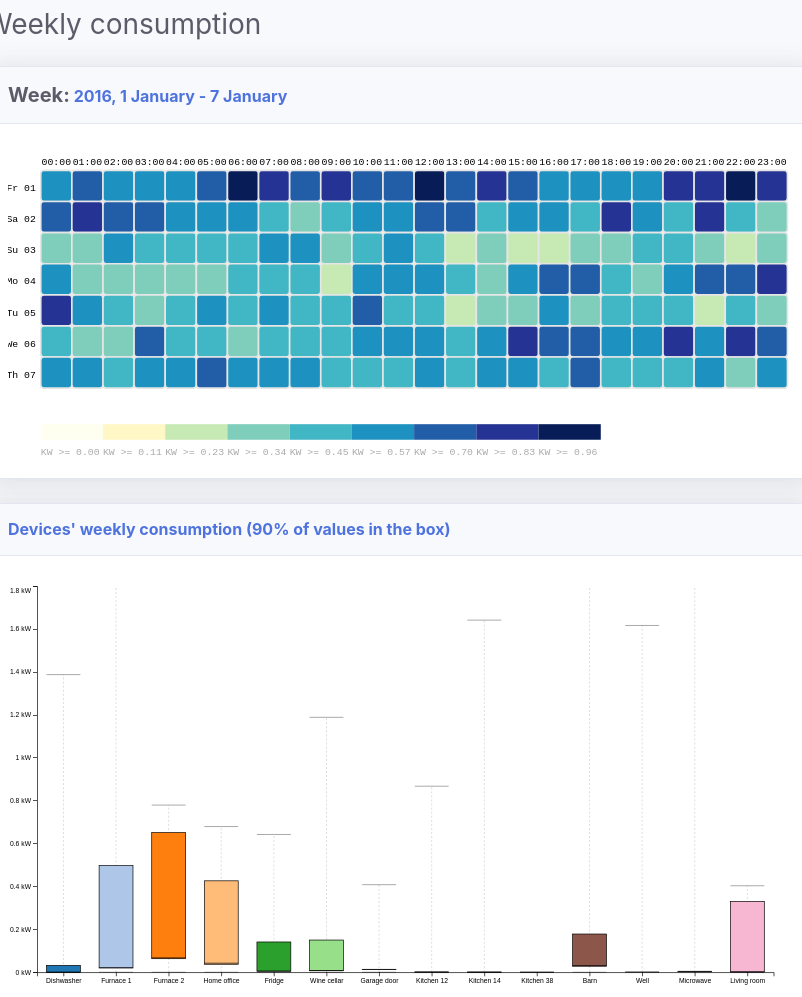
D3 v3 page, settled after 480 driven frames (8 s of simulated time); the page loaded 1 data file(s).


// ── js/va-lib/barplot.js

function chart2(dd, hh){

    localStorage.setItem('state', 2);
    localStorage.setItem('day', dd);
    localStorage.setItem('hour', hh);
    document.getElementById("g1").innerHTML="<b class='h5 mb-0 font-weight-bold text-gray-800'>Day:</b> "+dd+" January<b class='h5 mb-0 font-weight-bold text-gray-800'>, Hour:</b> "+hh+":00";
    document.getElementById("bac").style.display="block";
    document.getElementById("rad").style.display="block";
    document.getElementById("chart").innerHTML = "";
    var margin = {top: 10, right: 10, bottom: 30, left: 100},
    width = 1160 - margin.left - margin.right,
    height = 500 - margin.top - margin.bottom;

    var y = d3.scaleBand()
          .range([height, 0])
          .padding(0.1);

    var x = d3.scaleLinear()
          .range([0, width]);
          
    var svg = d3.select("#chart")
        .append("div")
              .classed("svg-container", true) 
              .attr('style','padding-bottom: 45%')
              .append("svg")
              .attr("preserveAspectRatio", "xMinYMin meet")
              .attr("viewBox", "0 0 "+(width+margin.left+margin.right)+" "+height+"")
              .classed("svg-content-responsive", true)
              .append("g")
              .attr("transform", "translate(" + margin.left + "," + margin.top + ")");


d3.csv("data/clean_dataset.csv", function(error, datas) {

  var i;
  var len=datas.length;
  var di=[];var f1=[];var f2=[];var ho=[];var fr=[];var wc=[];var gd=[];var k1=[];var k2=[];var k3=[];
  var ba=[];var we=[];var mi=[];var li=[];
  for (i=0; i<datas.length; i++) {
    var date = new Date(datas[i]['time_europe']);

    if((parseInt(date.getDate())==parseInt(dd)) && (parseInt(date.getHours())==parseInt(hh))){

      di.push(Number(parseFloat(datas[i]['Dishwasher [kW]']).toFixed(3)));
      f1.push(Number(parseFloat(datas[i]['Furnace 1 [kW]']).toFixed(3)));
      f2.push(Number(parseFloat(datas[i]['Furnace 2 [kW]']).toFixed(3)));
      ho.push(Number(parseFloat(datas[i]['Home office [kW]']).toFixed(3)));
      fr.push(Number(parseFloat(datas[i]['Fridge [kW]']).toFixed(3)));
      wc.push(Number(parseFloat(datas[i]['Wine cellar [kW]']).toFixed(3)));
      gd.push(Number(parseFloat(datas[i]['Garage door [kW]']).toFixed(3)));
      k1.push(Number(parseFloat(datas[i]['Kitchen 12 [kW]']).toFixed(3)));
      k2.push(Number(parseFloat(datas[i]['Kitchen 14 [kW]']).toFixed(3)));
      k3.push(Number(parseFloat(datas[i]['Kitchen 38 [kW]']).toFixed(3)));
      ba.push(Number(parseFloat(datas[i]['Barn [kW]']).toFixed(3)));
      we.push(Number(parseFloat(datas[i]['Well [kW]']).toFixed(3)));
      mi.push(Number(parseFloat(datas[i]['Microwave [kW]']).toFixed(3)));
      li.push(Number(parseFloat(datas[i]['Living room [kW]']).toFixed(3)));
    }
  }

  var dataa=[{salesperson: "Dishwasher", sales: getMean(di, di.length)}, {salesperson: "Furnace 1", sales: getMean(f1, f1.length)}, {salesperson: "Furnace 2", sales: getMean(f2, f2.length)}, {salesperson: "Home office", sales: getMean(ho, ho.length)}, {salesperson: "Fridge", sales: getMean(fr, fr.length)}, {salesperson: "Wine cellar", sales: getMean(wc, wc.length)}, {salesperson: "Garage door", sales: getMean(gd, gd.length)},{salesperson: "Kitchen 12", sales: getMean(k1, k1.length)}, {salesperson: "Kitchen 14", sales: getMean(k2, k2.length)}, {salesperson: "Kitchen 38", sales: getMean(k3, k3.length)}, {salesperson: "Barn", sales: getMean(ba, ba.length)}, {salesperson: "Well", sales: getMean(we, we.length)}, {salesperson: "Microwave", sales: getMean(mi, mi.length)}, {salesperson: "Living room", sales: getMean(li, li.length)}];

  var data = dataa.slice(0);
  data.sort(function(a,b) {
    return a.sales - b.sales;
  });
  // format the data
  data.forEach(function(d) {
    d.sales = +d.sales;
  });

  x.domain([0, d3.max(data, function(d){ return d.sales+0.01; })]);
  y.domain(data.map(function(d) { return d.salesperson; }));

  svg.selectAll(".bar")
      .data(data)
    .enter().append("rect")
      .attr("class", "bar")
      //.attr("x", function(d) { return x(d.sales); })
      .attr("width", function(d) {return x(d.sales); } )
      .attr("y", function(d) { return y(d.salesperson); })
      .attr("height", y.bandwidth())
      .on("click", function(d) {
          chart3(dd, hh, d.salesperson+" [kW]");
      })
      .append("title").text(function(d) { return Number((d.sales).toFixed(3))+ " KW"; });


  var xAxis3 = d3.axisBottom(x).ticks(7).tickFormat(function (d) {  return d+" kW"; });
  svg.append("g")
      .attr("transform", "translate(0," + height + ")")
      .call(xAxis3);

  // add the y Axis
  svg.append("g")
      .call(d3.axisLeft(y));

  d3.csv("data/clean_dataset.csv", function(error, datas) {

  var i;
  var len=datas.length;
  var di=[];var f1=[];var f2=[];var ho=[];var fr=[];var wc=[];var gd=[];var k1=[];var k2=[];var k3=[];
  var ba=[];var we=[];var mi=[];var li=[];
  for (i=0; i<datas.length; i++) {
    var date = new Date(datas[i]['time']*1000);
    if(parseInt(date.getHours())==parseInt(hh)){

      di.push(Number(parseFloat(datas[i]['Dishwasher [kW]']).toFixed(3)));
      f1.push(Number(parseFloat(datas[i]['Furnace 1 [kW]']).toFixed(3)));
      f2.push(Number(parseFloat(datas[i]['Furnace 2 [kW]']).toFixed(3)));
      ho.push(Number(parseFloat(datas[i]['Home office [kW]']).toFixed(3)));
      fr.push(Number(parseFloat(datas[i]['Fridge [kW]']).toFixed(3)));
      wc.push(Number(parseFloat(datas[i]['Wine cellar [kW]']).toFixed(3)));
      gd.push(Number(parseFloat(datas[i]['Garage door [kW]']).toFixed(3)));
      k1.push(Number(parseFloat(datas[i]['Kitchen 12 [kW]']).toFixed(3)));
      k2.push(Number(parseFloat(datas[i]['Kitchen 14 [kW]']).toFixed(3)));
      k3.push(Number(parseFloat(datas[i]['Kitchen 38 [kW]']).toFixed(3)));
      ba.push(Number(parseFloat(datas[i]['Barn [kW]']).toFixed(3)));
      we.push(Number(parseFloat(datas[i]['Well [kW]']).toFixed(3)));
      mi.push(Number(parseFloat(datas[i]['Microwave [kW]']).toFixed(3)));
      li.push(Number(parseFloat(datas[i]['Living room [kW]']).toFixed(3)));
    }
  }

  var lq=di.length;

  var interval=[
  {mean: getMean(di, lq), device: "Dishwasher"},
  {mean: getMean(f1, lq), device: "Furnace 1"},
  {mean: getMean(f2, lq), device: "Furnace 2"},
  {mean: getMean(ho, lq), device: "Home office"},
  {mean: getMean(fr, lq), device: "Fridge"},
  {mean: getMean(wc, lq), device: "Wine cellar"},
  {mean: getMean(gd, lq), device: "Garage door"},
  {mean: getMean(k1, lq), device: "Kitchen 12"},
  {mean: getMean(k2, lq), device: "Kitchen 14"},
  {mean: getMean(k3, lq), device: "Kitchen 38"},
  {mean: getMean(ba, lq), device: "Barn"},
  {mean: getMean(we, lq), device: "Well"},
  {mean: getMean(mi, lq), device: "Microwave"},
  {mean: getMean(li, lq), device: "Living room"}
  ]
  

  var i;
  var len=datas.length;
  var di=[];var f1=[];var f2=[];var ho=[];var fr=[];var wc=[];var gd=[];var k1=[];var k2=[];var k3=[];
  var ba=[];var we=[];var mi=[];var li=[];
  for (i=0; i<datas.length; i++) {
    var date = new Date(datas[i]['time']*1000);
    if(parseInt(date.getDate())==parseInt(dd)){

      di.push(Number(parseFloat(datas[i]['Dishwasher [kW]']).toFixed(3)));
      f1.push(Number(parseFloat(datas[i]['Furnace 1 [kW]']).toFixed(3)));
      f2.push(Number(parseFloat(datas[i]['Furnace 2 [kW]']).toFixed(3)));
      ho.push(Number(parseFloat(datas[i]['Home office [kW]']).toFixed(3)));
      fr.push(Number(parseFloat(datas[i]['Fridge [kW]']).toFixed(3)));
      wc.push(Number(parseFloat(datas[i]['Wine cellar [kW]']).toFixed(3)));
      gd.push(Number(parseFloat(datas[i]['Garage door [kW]']).toFixed(3)));
      k1.push(Number(parseFloat(datas[i]['Kitchen 12 [kW]']).toFixed(3)));
      k2.push(Number(parseFloat(datas[i]['Kitchen 14 [kW]']).toFixed(3)));
      k3.push(Number(parseFloat(datas[i]['Kitchen 38 [kW]']).toFixed(3)));
      ba.push(Number(parseFloat(datas[i]['Barn [kW]']).toFixed(3)));
      we.push(Number(parseFloat(datas[i]['Well [kW]']).toFixed(3)));
      mi.push(Number(parseFloat(datas[i]['Microwave [kW]']).toFixed(3)));
      li.push(Number(parseFloat(datas[i]['Living room [kW]']).toFixed(3)));
    }
  }

  var lq=di.length;

  var interval2=[
  {mean: getMean(di, lq), device: "Dishwasher"},
  {mean: getMean(f1, lq), device: "Furnace 1"},
  {mean: getMean(f2, lq), device: "Furnace 2"},
  {mean: getMean(ho, lq), device: "Home office"},
  {mean: getMean(fr, lq), device: "Fridge"},
  {mean: getMean(wc, lq), device: "Wine cellar"},
  {mean: getMean(gd, lq), device: "Garage door"},
  {mean: getMean(k1, lq), device: "Kitchen 12"},
  {mean: getMean(k2, lq), device: "Kitchen 14"},
  {mean: getMean(k3, lq), device: "Kitchen 38"},
  {mean: getMean(ba, lq), device: "Barn"},
  {mean: getMean(we, lq), device: "Well"},
  {mean: getMean(mi, lq), device: "Microwave"},
  {mean: getMean(li, lq), device: "Living room"}
  ]


  d3.select("#rad").html("<p style='float:left;''><input type='radio' id='test1' name='radio-group' value='1' checked><label style='margin-left:3px;' for='test1'>Weekly average by hour</label></p><p><input type='radio' id='test2'  value='2'  name='radio-group'><label for='test2' style='margin-left:3px;'>Average by day</label></p>");


      svg.selectAll("#mmi").remove()
      svg.append("g")
        .attr("id","mmi")
        .selectAll("myRect")
        .data(interval2)
        .enter()
        .append("rect")
        .attr('class', (d)=>{return 'meanline'+d.device.replace(/[^a-z0-9]/gi,'')})
        .attr("x", 0)
        .attr("y", function(d) { return y(d.device); })
        .transition().duration(1750).attr("x", function(d) {return x(d.mean); } )
        .attr("width", "3px")
        .attr("height", "28px")
        .attr("fill", "#F31526")
        .style("cursor", "pointer")

      d3.selectAll("input").on("change", function(){
        console.log(interval)
      if(this.value==2){
        interval.forEach(function(d){
          svg.selectAll('.meanline'+d.device.replace(/[^a-z0-9]/gi,''))
                .transition().duration(1750)
                .attr("x", x(d.mean) )
        })
      }else{
        interval2.forEach(function(d){
          svg.selectAll('.meanline'+d.device.replace(/[^a-z0-9]/gi,''))
              .transition().duration(1750)
                .attr("x", x(d.mean) )
        })
      }
    });

 });

});

}

// ── js/va-lib/barplot2.js
var margin = {top: 50, right: 30, bottom: 70, left: 90},
    width = 720 - margin.left - margin.right,
    height = 500 - margin.top - margin.bottom;

var svg = d3.select("#brpplt2")

  .append("svg")
    .attr("width", width + margin.left + margin.right)
    .attr("height", height + margin.top + margin.bottom)
  .append("g")
    .attr("transform",
          "translate(" + margin.left + "," + margin.top + ")");

var x = d3.scaleBand()
  .range([ 0, width ])
  .padding(0.2);
var xAxis = svg.append("g")
  .attr("transform", "translate(0," + height + ")")

// Initialize the Y axis
var y = d3.scaleLinear()
  .range([ height, 0]);
var yAxis = svg.append("g")
  .attr("class", "myYaxis")

var exists = false;

function update(data, day) {

  var xx=[];
  for (i=0; i<data.length; i++) {
  	xx.push(data[i]['value']);
  }

  d3.selectAll('#ttt').remove();
  svg.append("text")
      .attr("id","ttt")
      .attr("y", -30)
      .attr("x",+40)
      .attr("dy", "1em")
      .style("text-anchor", "middle")
      .text("Average hours:"+getMean(xx, xx.length).toFixed(3)+" KW");
   d3.selectAll('#ttt2').remove();
   svg.append("text")
        .attr("id","ttt2")
        .attr("x", (width / 2))             
        .attr("y", 0 - (margin.top-30 / 2))
        .attr("text-anchor", "middle")  
        .style("font-size", "16px") 
        .style("text-decoration", "underline")  
        .text(function(d) { return day; });
  // Update the X axis
  x.domain(data.map(function(d) { return d.day; }))
  xAxis.call(d3.axisBottom(x))

  // Update the Y axis
  y.domain([0, d3.max(data, function(d) { return d.value; }) ]);
  var yAxis2 = d3.axisLeft(y).ticks(7).tickFormat(function (d) {  return d+" kW"; });
  yAxis.transition().duration(1000).call(yAxis2);

  var u = svg.selectAll("rect")
    .data(data)
  if(exists == false){
    u
    .enter()
    .append("rect") // Add a new rect for each new elements
    .merge(u) // get the already existing elements as well
      .attr("x", function(d) { return x(d.day); })
      .attr("width", x.bandwidth())
      .attr("y", function(d) { return y(0); })
      .attr("height", function(d) { return height - y(0); })
      .attr("fill", "#1C91C0")
      .style("cursor", "pointer")

    .transition() // and apply changes to all of them
    .duration(1000)
      .attr("y", function(d) { return y(d.value); })
      .attr("height", function(d) { return height - y(d.value); })
    .delay(function(d,i){ return(i*50)})

    exists = true

  } else {

    u.enter().append("rect") // Add a new rect for each new elements
    .merge(u) // get the already existing elements as well
      .attr("x", function(d) { return x(d.day); })
      .attr("width", x.bandwidth())
      .attr("fill", "#1C91C0")
      .style("cursor", "pointer")
    .transition() // and apply changes to all of them
    .duration(1000)
      .attr("y", function(d) { return y(d.value); })
      .attr("height", function(d) { return height - y(d.value); })
    .delay(function(d,i){ return(i*50)})

   
  }
 d3.selectAll('rect').selectAll('title').remove();
  svg.selectAll("rect")
      .data(data)
      .on("mouseover", function (d){ 
        svg.append("line")
      .attr("id","linn")
      .attr("x1", 0 )
      .attr("x2", width )
      .attr("y1", y(d.value))
      .attr("y2", y(d.value))
      .style("stroke", "#7FCDBB")
      .style("stroke-width", "2")
      .attr('stroke-dasharray', '5,5')
      .style("width", 220)
      .style("height", 6)
      })
     // .on("mousemove", function (d){})
      .on("mouseleave", function (d){
        d3.selectAll('#linn').remove();
      })
      .append("title")
        .text(function(d) { return Number((d.value).toFixed(3))+" KW"; });

  u
    .exit()
    .remove()

}

function get_bar3(keys, dayss){
localStorage.setItem('state2', 3);
document.getElementById("brpplt2").style.display="block";

d3.csv("data/clean_dataset.csv", function(datas) {

  var len=datas.length;
  var use_de=[];

  for (i=0; i<datas.length; i++) {
    var date = new Date(datas[i]['time_europe']);
    if((parseInt(date.getDate())==parseInt(dayss.substr(-2)))){
        use_de.push(Number(parseFloat(datas[i][keys])).toFixed(3));
    }
  }

  var days=["00", "01", "02", "03", "04", "05", "06", "07", "08", "09", "10", "11", "12", "13", "14", "15", "16", "17", "18", "19", "20", "21", "22", "23"];
  var k; var xx=0, yy=60;
  var data=[];
  var a=1,b=0;
  for (k=0; k<parseInt(24); k++){
      var v = getMean(use_de.slice(xx, yy), 60);
      data[k]={day: days[k], value: v};
      xx=yy;
      yy=yy+60;
  }
   update(data, dayss);
})
}

function get_bar2(keys){
localStorage.setItem('state2', 2);
localStorage.setItem('keyss', keys);
document.getElementById("brpplt1").innerHTML = "";
document.getElementById("brpplt").style.display="block";
document.getElementById("bxm").style.display="block";
document.getElementById("brpplt2").style.display="none";


var margin = {top: 40, right: 30, bottom: 70, left: 60},
    width = 520 - margin.left - margin.right,
    height = 500 - margin.top - margin.bottom;

var svg = d3.select("#brpplt1")
  .append("svg")
    .attr("width", width + margin.left + margin.right)
    .attr("height", height + margin.top + margin.bottom)
  .append("g")
    .attr("transform",
          "translate(" + margin.left + "," + margin.top + ")");

var x = d3.scaleBand()
  .range([ 0, width ])
  .padding(0.2);
var xAxis = svg.append("g")
  .attr("transform", "translate(0," + height + ")")

// Initialize the Y axis
var y = d3.scaleLinear()
  .range([ height, 0]);
var yAxis = svg.append("g")
  .attr("class", "myYaxis")

var device=keys+" [kW]";

d3.csv("data/clean_dataset.csv", function(datas) {

  var len=datas.length;
  var use_de=[];
  for (i=0; i<datas.length; i++) {
     use_de.push(Number(parseFloat(datas[i][device])).toFixed(3));
  }

  var days=["Fr_01", "Sa_02", "Su_03", "Mo_04", "Tu_05", "We_06", "Th_07"];
  var k; var xx=0, yy=1440;
  var data=[];
  var a=1,b=0;
  for (k=0; k<parseInt(datas.length/1440); k++){
      var v = getMean(use_de.slice(xx, yy), 1440);
      data[k]={day: days[k], value: v};
      xx=yy;
      yy=yy+1440;
  }


  x.domain(data.map(function(d) { return d.day; }))
  xAxis.call(d3.axisBottom(x))

  // Update the Y axis
  y.domain([0, d3.max(data, function(d) { return d.value; }) ]);
  var yAxis3 = d3.axisLeft(y).ticks(7).tickFormat(function (d) {  return d+" kW"; });
  yAxis.transition().duration(1000).call(yAxis3);


  // Create the u variable
  var u = svg.selectAll("rect")
    .data(data)

  u
    .enter()
    .append("rect") // Add a new rect for each new elements
    .merge(u) // get the already existing elements as well
      .attr("x", function(d) { return x(d.day); })
      .attr("width", x.bandwidth())
      .attr("y", function(d) { return y(0); })
      .attr("height", 0)
      .attr("id", function(d) { return 'rect-'+d.day; })
    .transition() // and apply changes to all of them
    .duration(1000)
      .attr("y", function(d) { return y(d.value); })
      .attr("height", function(d) { return height - y(d.value); })
      .attr("fill", "#1C91C0")

    
  // Create labels inside the rect
  svg.append('g')
  .selectAll('text')
    .data(data)
    .enter()
    .append('text')
      .attr("x", function(d) { return x(d.day) + x.bandwidth()/2; })
      .attr("y", function(d) { return y(0); })
      .text((d,i)=>{return d.value.toFixed(3)+" kW"})
      .attr("text-anchor", "middle")
      .attr("fill", 'white')
    .transition() // and apply changes to all of them
      .duration(1000)
        .attr("y", function(d) { return y(d.value) + 15 ; })

  // If less group in the new dataset, I delete the ones not in use anymore
  u
    .exit()
    .remove()
    
    	svg.selectAll("rect")
       .data(data)
       .style("cursor", "pointer")
       .on("click", function(d){
          svg.selectAll("rect").attr('fill', '#1C91C0');
          svg.selectAll('#rect-'+d.day).attr('fill', '#7FCDBB');
         	get_bar3(device, d.day);
       })
       .append("title").text(function(d) { return Number((d.value).toFixed(3))+" KW"; });

    svg.append("text")
        .attr("x", (width / 2))             
        .attr("y", 0 - (margin.top-30 / 2))
        .attr("text-anchor", "middle")  
        .style("font-size", "16px") 
        .style("text-decoration", "underline")  
        .text(function(d) { return keys; });
   
})
}

// ── js/va-lib/boxplot.js
function boxpl(){

localStorage.setItem('stat2', 1);
document.getElementById("boxplt").style.display="block";
document.getElementById("brpplt").style.display="none";
document.getElementById("bxm").style.display="none";
document.getElementById("brpplt1").innerHTML = "";

var margin = {top: 0, right: 30, bottom: 30, left: 43},
    width = 1160 - margin.left - margin.right,
    height = 600 - margin.top - margin.bottom;

// append the svg object to the body of the page
var svg = d3.select("#boxplt")
 .append("div")
              .classed("svg-container", true) 
              .attr('style','padding-bottom: 55%')
              .append("svg")
              .attr("preserveAspectRatio", "xMinYMin meet")
              .attr("viewBox", "0 0 "+(width+margin.left+margin.right)+" "+height+"")
              .classed("svg-content-responsive", true)
  .append("svg")
    .attr("width", width + margin.left + margin.right)
    .attr("height", height + margin.top + margin.bottom)
  .append("g")
    .attr("transform",
          "translate(" + margin.left + "," + margin.top + ")");


 var x = d3.scaleBand()
    .range([ 0, width ])
    .domain(["Dishwasher", "Furnace 1", "Furnace 2", "Home office", "Fridge", "Wine cellar", "Garage door", "Kitchen 12", "Kitchen 14", "Kitchen 38", "Barn", "Well", "Microwave", "Living room"])
    .paddingInner(1)
    .paddingOuter(.5)
  svg.append("g")
    .attr("transform", "translate(0," + height + ")")
    .call(d3.axisBottom(x));


  var y = d3.scaleLinear()
    .domain([0,1.8])
    .range([height, 0])
  var yAxis = d3.axisLeft(y).ticks(7).tickFormat(function (d) {  return d+" kW"; });
  svg.append("g").attr("class", "y axis").call(yAxis);


  svg.selectAll(".y .tick:last-of-type text")
                .attr('alignment-baseline','hanging');

 var color = d3.scaleOrdinal(["#1f77b4", "#aec7e8", "#ff7f0e", "#ffbb78", "#2ca02c", "#98df8a", "#d62728", "#ff9896", "#9467bd", "#c5b0d5", "#8c564b", "#c49c94", "#e377c2", "#f7b6d2", "#7f7f7f", "#c7c7c7", "#bcbd22", "#dbdb8d", "#17becf", "#9edae5"]);



function show_data(rows, dev, p){
	document.getElementById("bxm").style.display="block";
	//var color = d3.scaleOrdinal(["#1f77b4", "#aec7e8", "#ff7f0e", "#ffbb78", "#2ca02c", "#98df8a", "#d62728", "#ff9896", "#9467bd", "#c5b0d5", "#8c564b", "#c49c94", "#e377c2", "#f7b6d2", "#7f7f7f", "#c7c7c7", "#bcbd22", "#dbdb8d", "#17becf", "#9edae5"]);
    
    d3.select("#"+dev.replace(/ /g,'')).remove();
    var device=dev+" [kW]";
    var test=[];
          count = 0
	        for (i=0; i<rows.length; i++) {
                if(rows[i][device] > 1.8){
                  count += 1
                }
		            test.push({key:dev, val: rows[i][device]});
            }
            var jitterWidth = 25
            svg
            .selectAll("indPoints")
            .data(test)
            .enter()
            .append("circle")
              .attr("cx", function(d){return(x(d.key) - jitterWidth/2 + Math.random()*jitterWidth )})
              .attr("cy", function(d){return(y(d.val))})
              .attr("r", 4)
              .style("fill", color(p))
              .attr("stroke", "none")
              .style("opacity", .3);
              
              //console.log(x(test[0].key))
            if(count != 0){
              svg.append('text')
              .attr("x", function(d){return(x(test[0].key))})
              .attr("y", function(d){return(y(1.8) + 10)})
              .attr('alignment-baseline','hanging')
              .attr('text-anchor','middle')
              .style("fill", color(p))
              .attr('font-size', '20px')
              .attr('font-weight', '600')
              .style("cursor", "pointer")
              .text(count)
              .append("title").text(function(d) { 
                  return ((100*count)/10080).toFixed(3)+"% of total surveys"; 
              });
            }

      

}

d3.csv("data/clean_dataset.csv", function(error, rows) {

  var test=[];

  var i;
  var len=rows.length;
  var di=[];var f1=[];var f2=[];var ho=[];var fr=[];var wc=[];var gd=[];var k1=[];var k2=[];var k3=[];
  var ba=[];var we=[];var mi=[];var li=[];
  for (i=0; i<rows.length; i++) {
      di.push(Number(parseFloat(rows[i]['Dishwasher [kW]']).toFixed(3)));
      f1.push(Number(parseFloat(rows[i]['Furnace 1 [kW]']).toFixed(3)));
      f2.push(Number(parseFloat(rows[i]['Furnace 2 [kW]']).toFixed(3)));
      ho.push(Number(parseFloat(rows[i]['Home office [kW]']).toFixed(3)));
      fr.push(Number(parseFloat(rows[i]['Fridge [kW]']).toFixed(3)));
      wc.push(Number(parseFloat(rows[i]['Wine cellar [kW]']).toFixed(3)));
      gd.push(Number(parseFloat(rows[i]['Garage door [kW]']).toFixed(3)));
      k1.push(Number(parseFloat(rows[i]['Kitchen 12 [kW]']).toFixed(3)));
      k2.push(Number(parseFloat(rows[i]['Kitchen 14 [kW]']).toFixed(3)));
      k3.push(Number(parseFloat(rows[i]['Kitchen 38 [kW]']).toFixed(3)));
      ba.push(Number(parseFloat(rows[i]['Barn [kW]']).toFixed(3)));
      we.push(Number(parseFloat(rows[i]['Well [kW]']).toFixed(3)));
      mi.push(Number(parseFloat(rows[i]['Microwave [kW]']).toFixed(3)));
      li.push(Number(parseFloat(rows[i]['Living room [kW]']).toFixed(3)));

     // test.push({key:'Barn', val: rows[i]['Barn [kW]']});
  }

  var lung=di.length;

  var sumstat=[
  {key: "Dishwasher", value:{q1: getCII(di, lung)[1], median: getCII(di, lung)[2], q3: getCII(di, lung)[3], interQuantileRange: (getCII(di, lung)[3]-getCII(di,lung)[1]), min: getCII(di, lung)[0], max: getCII(di, lung)[4]}},
  {key: "Furnace 1", value:{q1: getCII(f1, lung)[1], median: getCII(f1, lung)[2], q3: getCII(f1, lung)[3], interQuantileRange: (getCII(f1, lung)[3]-getCII(f1, lung)[1]), min: getCII(f1, lung)[0], max: getCII(f1, lung)[4]}},
  {key: "Furnace 2", value:{q1: getCII(f2, lung)[1], median: getCII(f2, lung)[2], q3: getCII(f2, lung)[3], interQuantileRange: (getCII(f2, lung)[3]-getCII(f2, lung)[1]), min: getCII(f2, lung)[0], max: getCII(f2, lung)[4]}},
  {key: 'Home office', value:{q1: getCII(ho, lung)[1], median: getCII(ho, lung)[2], q3: getCII(ho, lung)[3], interQuantileRange: (getCII(ho, lung)[3]-getCII(ho, lung)[1]), min: getCII(ho, lung)[0], max: getCII(ho, lung)[4]}},
  {key: 'Fridge', value:{q1: getCII(fr, lung)[1], median: getCII(fr,lung)[2], q3: getCII(fr, lung)[3], interQuantileRange: (getCII(fr, lung)[3]-getCII(fr, lung)[1]), min: getCII(fr, lung)[0], max: getCII(fr, lung)[4]}},
  {key: 'Wine cellar', value:{q1: getCII(wc, lung)[1], median: getCII(wc, lung)[2], q3: getCII(wc, lung)[3], interQuantileRange: (getCII(wc, lung)[3]-getCII(wc, lung)[1]), min: getCII(wc, lung)[0], max: getCII(wc, lung)[4]}},
  {key: 'Garage door', value:{q1: getCII(gd, lung)[1], median: getCII(gd, lung)[2], q3: getCII(gd, lung)[3], interQuantileRange: (getCII(gd, lung)[3]-getCII(gd, lung)[1]), min: getCII(gd, lung)[0], max: getCII(gd, lung)[4]}},
  {key: 'Kitchen 12', value:{q1: getCII(k1, lung)[1], median: getCII(k1, lung)[2], q3: getCII(k1, lung)[3], interQuantileRange: (getCII(k1, lung)[3]-getCII(k1, lung)[1]), min: getCII(k1, lung)[0], max: getCII(k1, lung)[4]}},
  {key: 'Kitchen 14', value:{q1: getCII(k2, lung)[1], median: getCII(k2, lung)[2], q3: getCII(k2, lung)[3], interQuantileRange: (getCII(k2, lung)[3]-getCII(k2, lung)[1]), min: getCII(k2, lung)[0], max: getCII(k2, lung)[4]}},
  {key: 'Kitchen 38', value:{q1: getCII(k3, lung)[1], median: getCII(k3, lung)[2], q3: getCII(k3, lung)[3], interQuantileRange: (getCII(k3, lung)[3]-getCII(k3, lung)[1]), min: getCII(k3, lung)[0], max: getCII(k3, lung)[4]}},
  {key: 'Barn', value:{q1: getCII(ba, lung)[1], median: getCII(ba, lung)[2], q3: getCII(ba, lung)[3], interQuantileRange: (getCII(ba, lung)[3]-getCII(ba, lung)[1]), min: getCII(ba, lung)[0], max: getCII(ba, lung)[4]}},
  {key: 'Well', value:{q1: getCII(we, lung)[1], median: getCII(we, lung)[2], q3: getCII(we, lung)[3], interQuantileRange: (getCII(we, lung)[3]-getCII(we, lung)[1]), min: getCII(we, lung)[0], max: getCII(we, lung)[4]}},
  {key: 'Microwave', value:{q1: getCII(mi,lung)[1], median: getCII(mi, lung)[2], q3: getCII(mi, lung)[3], interQuantileRange: (getCII(mi, lung)[3]-getCII(mi, lung)[1]), min: getCII(mi, lung)[0], max: getCII(mi, lung)[4]}},
  {key: 'Living room', value:{q1: getCII(li, lung)[1], median: getCII(li, lung)[2], q3: getCII(li, lung)[3], interQuantileRange: (getCII(li, lung)[3]-getCII(li, lung)[1]), min: getCII(li, lung)[0], max: getCII(li, lung)[4]}}
  ];

  
  // Show the main vertical line
  svg
    .selectAll("vertLines")
    .data(sumstat)
    .enter()
    .append("line")
      .attr("x1", function(d){return(x(d.key))})
      .attr("x2", function(d){return(x(d.key))})
      .attr("y1", function(d){return(y(d.value.min))})
      .attr("y2", function(d){return(y(d.value.max))})
      .attr("stroke", "black")
      .style("stroke-dasharray", ("3, 3"))
      .style("width", 1)
      .style("opacity", .2)
      .style("cursor", "pointer")
      .on("click", function(d) {
          get_bar2(d.key);
         })
      .on("mouseover", function(d){ d3.select("#box"+d.key.replace(/ /g,'').replace('[','').replace(']','')).style("opacity", "1");})
      .on("mouseleave", function(d){ d3.select("#box"+d.key.replace(/ /g,'').replace('[','').replace(']','')).style("opacity", "0");})
      .append("title").text(function(d) { 
           return "Max: "+d.value.max+"\nQ_95%: "+d.value.q3+"\nMedian: "+d.value.median+"\nQ_5%: "+d.value.q1+"\nMin: "+d.value.min; 
      });

  // rectangle for the main box
  //var color = d3.scaleOrdinal(["#1f77b4", "#aec7e8", "#ff7f0e", "#ffbb78", "#2ca02c", "#98df8a", "#d62728", "#ff9896", "#9467bd", "#c5b0d5", "#8c564b", "#c49c94", "#e377c2", "#f7b6d2", "#7f7f7f", "#c7c7c7", "#bcbd22", "#dbdb8d", "#17becf", "#9edae5"]);
  var boxWidth = 50
  svg
    .selectAll("boxes")
    .data(sumstat)
    .enter()
    .append("rect")
        .attr("id", function(d) {return (d.key).replace(/ /g,'')})
        .attr("x", function(d){return(x(d.key)-boxWidth/2)})
        .attr("y", function(d){return(y(d.value.q3))})
        .attr("height", function(d){return(y(d.value.q1)-y(d.value.q3))})
        .attr("width", boxWidth )
        .attr("stroke", "black")
        .style("fill", function(d,i){return color(i)})
        .style("cursor", "pointer")
        .on("click", function(d,i) {
            get_bar2(d.key);
            show_data(rows, d.key, i);
            d3.select(this).remove;
         })
        .on("mouseover", function(d){ d3.select("#box"+d.key.replace(/ /g,'').replace('[','').replace(']','')).style("opacity", "1");})
        .on("mouseleave", function(d){ d3.select("#box"+d.key.replace(/ /g,'').replace('[','').replace(']','')).style("opacity", "0");})
        .append("title").text(function(d) { 
           return "Max: "+d.value.max+"\nQ_95%: "+d.value.q3+"\nMedian: "+d.value.median+"\nQ_5%: "+d.value.q1+"\nMin: "+d.value.min; 
        });





  svg
    .selectAll("boxes")
    .data(sumstat)
    .enter()
    .append("rect")
        .attr("id", function(d, i) {return (d.key).replace(/ /g,'')})
        .attr("x", function(d){return(x(d.key)-boxWidth/2)})
        .attr("y", function(d){return(y(1.8))})
        .attr("height", height)
        .attr("width", boxWidth )
        .style("opacity",0)
        .style("cursor", "pointer")
        .on("click", function(d,i) {
          // svg
          // .selectAll("vertLines")
          // .data(sumstat)
          // .update()
          //   .attr("y1", function(d){return(y(d.value.min))})
          //   .attr("y2", function(d){return(y(d.value.max))})

          // y.domain([0,d.value.max])

          var t = d3.transition().duration(500)
      
          svg.select(".y")
              .transition(t)
              .call(yAxis)
          // console.log(d.value.max)
          get_bar2(d.key);
          show_data(rows, d.key, i);
          d3.select(this).remove;
         })
        .on("mouseover", function(d){ d3.select("#box"+d.key.replace(/ /g,'').replace('[','').replace(']','')).style("opacity", "1");})
        .on("mouseleave", function(d){ d3.select("#box"+d.key.replace(/ /g,'').replace('[','').replace(']','')).style("opacity", "0");})
        .append("title").text(function(d) { 
           return "Max: "+d.value.max+"\nQ_95%: "+d.value.q3+"\nMedian: "+d.value.median+"\nQ_5%: "+d.value.q1+"\nMin: "+d.value.min; 
        });

  // Show the median
  svg
    .selectAll("medianLines")
    .data(sumstat)
    .enter()
    .append("line")
      .attr("x1", function(d){return(x(d.key)-boxWidth/2) })
      .attr("x2", function(d){return(x(d.key)+boxWidth/2) })
      .attr("y1", function(d){return(y(d.value.median))})
      .attr("y2", function(d){return(y(d.value.median))})
      .attr("stroke", "black")
      .style("width", 80)

  var ss = svg
    .selectAll("medianLines")
    .data(sumstat)
    .enter()
    .append("g")
    .style("opacity",0)
    .attr("id", function(d){return("box"+d.key.replace(/ /g,'').replace('[','').replace(']',''))});

    ss.append("line")
      .attr("x1", 0 )
      .attr("x2", width )
      .attr("y1", function(d){return(y(d.value.q1))})
      .attr("y2", function(d){return(y(d.value.q1))})
      .style("stroke", "rgb(255, 0, 0)")
      .style("width", 220)



    ss.append("line")
      .attr("x1", 0 )
      .attr("x2", width )
      .attr("y1", function(d){return(y(d.value.q3))})
      .attr("y2", function(d){return(y(d.value.q3))})
      .style("stroke", "rgb(255, 0, 0)")
      .style("width", 220)


    ss.append("line")
      .attr("x1", 0 )
      .attr("x2", width )
      .attr("y1", function(d){return(y(d.value.median))})
      .attr("y2", function(d){return(y(d.value.median))})
      .style("width", 220)
      .style("stroke", "rgb(34,139,34)")

  svg
    .selectAll("medianLines")
    .data(sumstat)
    .enter()
    .append("line")
      .attr("x1", function(d){return(x(d.key)-boxWidth/2) })
      .attr("x2", function(d){return(x(d.key)+boxWidth/2) })
      .attr("y1", function(d){return(y(d.value.max))})
      .attr("y2", function(d){return(y(d.value.max))})
      .attr("stroke", "black")
      .style("width", 80)
      .style("opacity", .5);
  svg
    .selectAll("medianLines")
    .data(sumstat)
    .enter()
    .append("line")
      .attr("x1", function(d){return(x(d.key)-boxWidth/2) })
      .attr("x2", function(d){return(x(d.key)+boxWidth/2) })
      .attr("y1", function(d){return(y(d.value.min))})
      .attr("y2", function(d){return(y(d.value.min))})
      .attr("stroke", "black")
      .style("width", 80)
      .style("opacity", .5);

})
}

boxpl();
// ── js/va-lib/heatmap.js
function chart1(){
  localStorage.setItem('state', 1);
  document.getElementById("bac").style.display="none";
  document.getElementById("g1").innerHTML="<b class='h5 mb-0 font-weight-bold text-gray-800'>Week:</b> 2016, 1 January - 7 January";
  document.getElementById("chart").innerHTML = "";
  document.getElementById("rad").style.display="none";
  var margin = { top: 20, right: 0, bottom: 100, left: 40 },
          width = 960 - margin.left - margin.right,
          height = 430 - margin.top - margin.bottom,
          gridSize = Math.floor(width / 24),
          legendElementWidth = gridSize*2,
          buckets = 9,
          colors = ["#fffff0","#FFF8C6","#c7e9b4","#7fcdbb","#41b6c4","#1d91c0","#225ea8","#253494","#081d58"], 
          days = ["Fr 01", "Sa 02", "Su 03", "Mo 04", "Tu 05", "We 06", "Th 07"],
          times = ["00:00", "01:00", "02:00", "03:00", "04:00", "05:00", "06:00", "07:00", "08:00", "09:00", "10:00", "11:00", "12:00", "13:00", "14:00", "15:00", "16:00", "17:00", "18:00", "19:00", "20:00", "21:00", "22:00", "23:00"];
  
  d3.csv("data/clean_dataset.csv", function(error, rows) {
  	
  var len=rows.length;
  var use=[];
  for (i=0; i<rows.length; i++) {
     use.push(Number(parseFloat(rows[i]['use [kW]'])).toFixed(3));
  }


  var k; var x=0, y=60;
  var data=[];
  var a=1,b=0;
  for (k=0; k<parseInt(rows.length/60); k++){
      var v = getMean(use.slice(x, y), 60);
      if(b==24){
        a+=1;
        b=0;
      }
      data[k]={day: a, hour:b, value: v};
      x=y;
      y=y+60;
      b+=1;
  }

          var colorScale = d3.scale.quantile()
              .domain([0, 0.51, d3.max(data, function (d) { return d.value; })])
              .range(colors);

          var svg = d3.select("#chart")
          .append("div")
              .classed("svg-container", true) 
              .attr('style','padding-bottom: 40%')
              .append("svg")
              .attr("preserveAspectRatio", "xMinYMin meet")
              .attr("viewBox", "0 0 "+(width+margin.left+margin.right)+" "+height+"")
              .classed("svg-content-responsive", true)
              .append("g")
              .attr("transform", "translate(" + margin.left + "," + margin.top + ")");

          var dayLabels = svg.selectAll(".dayLabel")
              .data(days)
              .enter().append("text")
                .text(function (d) { return d; })
                .attr("x", 0)
                .attr("y", function (d, i) { return i * gridSize; })
                .style("text-anchor", "end")
                .attr("transform", "translate(-6," + gridSize / 1.5 + ")")
                .attr("class", "dayLabel mono axis axis-workweek");
                //.attr("class", function (d, i) { return ((i >= 0 && i <= 4) ? "dayLabel mono axis axis-workweek" : "dayLabel mono axis"); });

          var timeLabels = svg.selectAll(".timeLabel")
              .data(times)
              .enter().append("text")
                .text(function(d) { return d; })
                .attr("x", function(d, i) { return i * gridSize; })
                .attr("y", 0)
                .style("text-anchor", "middle")
                .attr("transform", "translate(" + gridSize / 2 + ", -6)")
                .attr("class", "timeLabel mono axis axis-worktime");

           // Three function that change the tooltip when user hover / move / leave a cell
           var mouseover = function(d) {
              //alert(d.value)
           }
           var mousemove = function(d) {
              //alert(d.value)
           }
           var mouseleave = function(d) {
              // alert(d.value)
           }

           var heatMap = svg.selectAll(".hour")
              .data(data)
              .enter().append("rect")
              .attr("x", function(d) { return (d.hour) * gridSize; })
              .attr("y", function(d) { return (d.day-1) * gridSize; })
              .attr("rx", 4)
              .attr("ry", 4)
              .attr("class", "hour bordered")
              .attr("width", gridSize)
              .attr("height", gridSize)
              .style("fill", colors[0])
              .style("cursor", "pointer")
              .on("mouseover", mouseover)
              .on("mousemove", mousemove)
              .on("mouseleave", mouseleave)
              .on("click", function(d) {
                  chart2(d.day,d.hour);
               });

          heatMap.transition().duration(3000)
              .style("fill", function(d) { return colorScale(d.value); });

          heatMap.append("title").text(function(d) { return Number((d.value).toFixed(3))+" KW"; });
              
          var legend = svg.selectAll(".legend")
              .data([0].concat(colorScale.quantiles()), function(d) { return d; })
              .enter().append("g")
              .attr("class", "legend");

          legend.append("rect")
            .attr("x", function(d, i) { return legendElementWidth * i; })
            .attr("y", height)
            .attr("width", legendElementWidth)
            .attr("height", gridSize / 2)
            .style("fill", function(d, i) { return colors[i]; });

          legend.append("text")
            .attr("class", "mono")
            //.text(function(d) { return ">= " + Math.round(d); })
            .text(function(d) { return "  KW >= " + parseFloat(d).toFixed(2); })
            .attr("x", function(d, i) { return legendElementWidth * i; })
            .attr("y", height + gridSize);
  });
}
chart1();
// ── js/va-lib/lineplot.js
function clean_date(n) {
    return (n < 10 ? '0' : '') + n;
}
function chart3(time, hours, dev){

    localStorage.setItem('state', 3);
    localStorage.setItem('day', time);
    localStorage.setItem('hour', hours);
    localStorage.setItem('dev', dev);

    document.getElementById("g1").innerHTML="<b class='h5 mb-0 font-weight-bold text-gray-800'>Day:</b> "+time+" January<b class='h5 mb-0 font-weight-bold text-gray-800'>, Hour:</b> "+hours+":00<b class='h5 mb-0 font-weight-bold text-gray-800'>, Device:</b> "+dev.slice(0,-4)+"";
    document.getElementById("bac").style.display="block";
    document.getElementById("chart").innerHTML = "";
    document.getElementById("rad").style.display="none";
    var margin = {top: 20, right: 30, bottom: 10, left: 30},
    margin2 = {top: 600, right: 20, bottom: 30, left: 40},
    width =  1200 - margin.left - margin.right,
    height = 400- margin.top - margin.bottom;
    height2 = 400 - margin2.top - margin2.bottom;


    var svg = d3.select("#chart").append("div")
              .classed("svg-container", true) 
              .attr('style','padding-bottom: 40%')
              .append("svg")
              .attr("preserveAspectRatio", "xMinYMin meet")
              .attr("viewBox", "0 0 "+(width+margin.left+margin.right)+" "+height+"")
              .classed("svg-content-responsive", true)
              .append("g")
              .attr("transform", "translate(" + margin.left + "," + margin.top + ")");

    var parseDate = d3.timeParse("%m/%d/%Y %H:%M");

    var x = d3.scaleTime().range([0, width]),
    x2 = d3.scaleTime().range([0, width]),
    y = d3.scaleLinear().range([height, 0]),
    y2 = d3.scaleLinear().range([height2, 0]);

    var xAxis = d3.axisBottom(x).tickFormat(d3.timeFormat("%H:%M")),
    xAxis2 = d3.axisBottom(x2),
    yAxis = d3.axisLeft(y);

    var brush = d3.brushX()
    .extent([[0, 0], [width, height2]])
    .on("brush end", brushed);

    var zoom = d3.zoom()
    .scaleExtent([1, Infinity])
    .translateExtent([[0, 0], [width, height]])
    .extent([[0, 0], [width, height]])
    // .on("zoom", zoomed);

    var line = d3.line()
        .x(function (d) { return x(d.Date); })
        .y(function (d) { return y(d.kw); });

    var line2 = d3.line()
        .x(function (d) { return x2(d.Date); })
        .y(function (d) { return y2(d.kw); });

    var Line_chart = svg.append("g")
        .attr("class", "focus")
        .attr("transform", "translate(" + margin.left + "," + margin.top + ")")
        .attr("clip-path", "url(#clip)");


    var focus = svg.append("g")
        .attr("class", "focus")
        .attr("transform", "translate(" + margin.left + "," + margin.top + ")");

    var context = svg.append("g")
        .attr("class", "context")
        .attr("transform", "translate(" + margin2.left + "," + margin2.top+50 + ")");

  d3.csv("data/clean_dataset.csv", function (error, datas) {
      var data=[];
      var m_d=[];
      var i;
      var l=0;
      for (i=0; i<datas.length; i++) {
        var date = new Date(datas[i]['time_europe']);
        if((parseInt(date.getDate())==parseInt(time)) && (parseInt(date.getHours())==parseInt(hours))){
          m_d.push(Number(parseFloat(datas[i][dev])).toFixed(3));
          data[l]={Date: date, kw: Number(parseFloat(datas[i][dev])).toFixed(3)};
          l=l+1;
        }
      }

  var mean_v=getMean(m_d, m_d.length);

  x.domain(d3.extent(data, function(d) { return d.Date; }));
  y.domain([0, d3.max(data, function (d) { return d.kw; })]);
  x2.domain(x.domain());
  y2.domain(y.domain());

  focus.append("g")
        .attr("class", "axis axis--x")
        .attr("transform", "translate(0," + height + ")")
        .call(xAxis);

  var yAxis3 = d3.axisLeft(y).ticks(7).tickFormat(function (d) {  return d+" kW"; });
  focus.append("g")
        .attr("class", "axis axis--y")
        .call(yAxis3);

  Line_chart.append("path")
        .datum(data)
        .attr("class", "line")
        .attr("d", line);

  var circ = focus.append('g').selectAll('circle') 
        .data(data)
        .enter()
        .append('g') 
        .on('mouseover', function(){
            d3.select(this).selectAll('text').attr('opacity', 1)
            d3.select(this).select('line').attr('opacity', 1)
        })
        .on('mouseout', function(){
            d3.select(this).selectAll('text').attr('opacity', 0)
            d3.select(this).select('line').attr('opacity', 0)
      });

    circ.append('circle')
          .attr('cx', function (d) { return x(d.Date); })
          .attr('cy', function (d) { return y(d.kw); } )
          .attr('r', 4)
          .attr('fill','steelblue')
      
    circ.append('text')
          .attr('x', function (d) { return x(d.Date); })
          .attr('y', function (d) { return y(d.kw) - 25; } )
          .attr('text-anchor', 'middle')
          .attr('font-size', 15)
          .text(function (d) { return String("Time: "+ clean_date(new Date(d.Date).getHours())+":"+ clean_date(new Date(d.Date).getMinutes())); })
          .attr('opacity', 0)

     circ.append('text')
          .attr('x', function (d) { return x(d.Date); })
          .attr('y', function (d) { return y(d.kw) - 10; } )
          .attr('text-anchor', 'middle')
          .attr('font-size', 15)
          .text(function (d) { return String("Kw: "+parseFloat(d.kw).toFixed(3)); })
          .attr('opacity', 0)

    circ.append("line")
        .attr("x1", 0)
        .attr("x2", width)
        .attr("y1", function(d) {return y(d.kw);})
        .attr("y2", function(d) {return y(d.kw);})
        .transition().duration(1750)
        .attr("y1", function(d) {return y(d.kw);})
        .attr("y2", function(d) {return y(d.kw);})
        //.attr("transform", "translate(" + margin.left + "," + margin.top + ")")
        .attr('stroke-dasharray', '5,5')
        .style("stroke", "#7FCDBB")
        .attr('opacity', 0);

  context.append("path")
        .datum(data)
        .attr("class", "line")
        .attr("d", line2);

  context.append("g")
      .attr("class", "axis axis--x")
      .attr("transform", "translate(0," + height2 + ")")
      .call(xAxis2);

  context.append("g")
      .attr("class", "brush")
      .call(brush)
      .call(brush.move, x.range());


  d3.selectAll('#ttz').remove();
  svg.append("text")
      .attr("id","ttz")
      .attr("y", -10)
      .attr("x",60)
      .attr("dy", "1em")
      .style("text-anchor", "middle")
      .text("Average consumption: "+mean_v.toFixed(3)+" KW");

   /*svg.append("rect")
       .attr("class", "zoom")
       .attr("width", width)
       .attr("height", height)
       .attr("transform", "translate(" + margin.left + "," + margin.top + ")")
       .call(zoom);*/

 /* svg.append("line")
        .attr("x1", 0)
        .attr("x2", width)
        .attr("y1", 0)
        .attr("y2", 0)
        .transition().duration(1750)
        .attr("y1", function(d) {return y(c_i[1]);})
        .attr("y2", function(d) {return y(c_i[1]);})
        .attr("transform", "translate(" + margin.left + "," + margin.top + ")")
        .style("stroke", "rgb(34,139,34)");

  svg.append("line")
        .attr("x1", 0)
        .attr("x2", width)
        .attr("y1", 0)
        .attr("y2", 0)
        .transition().duration(1750)
        .attr("y1", function(d) {return y(c_i[2]);})
        .attr("y2", function(d) {return y(c_i[2]);})
        .attr("transform", "translate(" + margin.left + "," + margin.top + ")")
        .style("stroke", "rgb(255, 0, 0)");

  svg.append("line")
        .attr("x1", 0)
        .attr("x2", width)
        .attr("y1", 0)
        .attr("y2", 0)
        .transition().duration(1750)
        .attr("y1", function(d) {return y(c_i[0]);})
        .attr("y2", function(d) {return y(c_i[0]);})
        .attr("transform", "translate(" + margin.left + "," + margin.top + ")")
        .style("stroke", "rgb(255, 0, 0)");


    svg.append("text")
        .attr("x", (width / 2))             
        .attr("y", 0 - (margin.top-30 / 2))
        .attr("text-anchor", "middle")  
        .style("font-size", "16px") 
        .style("text-decoration", "underline")  
        .text("95% confidence interval");*/
 
  });


function brushed() {
  if (d3.event.sourceEvent && d3.event.sourceEvent.type === "zoom") return; // ignore brush-by-zoom
  var s = d3.event.selection || x2.range();
  x.domain(s.map(x2.invert, x2));
  Line_chart.select(".line").attr("d", line);
  focus.select(".axis--x").call(xAxis);
  svg.select(".zoom").call(zoom.transform, d3.zoomIdentity
      .scale(width / (s[1] - s[0]))
      .translate(-s[0], 0));
}

function zoomed() {
  if (d3.event.sourceEvent && d3.event.sourceEvent.type === "brush") return; // ignore zoom-by-brush
  var t = d3.event.transform;
  x.domain(t.rescaleX(x2).domain());
  Line_chart.select(".line").attr("d", line);
  focus.select(".axis--x").call(xAxis);
  context.select(".brush").call(brush.move, x.range().map(t.invertX, t));
}

function type(d) {
  d.Date = parseDate(d.Date);
  d.kw = +d.kw;
  return d;
}
}

// ── js/va-lib/util.js
// Arithmetic mean
function getMean(data, len) {
    return data.reduce(function (a, b) {
        return Number(a) + Number(b);
    }) / len;
};

// Standard deviation
function getSD(data, len) {
    let m = getMean(data,len);
    return Math.sqrt(data.reduce(function (sq, n) {
            return sq + Math.pow(n - m, 2);
        }, 0) / (len - 1));
};

// Confidential interval 95%
function getCI(data, len){
	mean=getMean(data, len);
	std=getSD(data, len);
	low=mean-1.96*(std/Math.sqrt(len));
	high=mean+1.96*(std/Math.sqrt(len));
    return [low,mean,high];
};

/*
function getCII(data, len){
	mean=getMean(data, len);
	std=getSD(data, len);
	low=mean-1.96*(std/Math.sqrt(len));
	high=mean+1.96*(std/Math.sqrt(len));
	min=Math.min.apply(Math, data);
    max=Math.max.apply(Math, data);
    return [min, low, mean, high, max];
};*/

function back_state(){
	var st=localStorage.getItem('state');
    if(st==3){
    	var dd=localStorage.getItem('day');
    	var hh=localStorage.getItem('hour');
        chart2(dd, hh);
    }else{
    	chart1();
    }
}

function back_state2(){
    document.getElementById("brpplt").style.display="none";
    document.getElementById("bxm").style.display="none";
    document.getElementById("brpplt1").innerHTML = "";
    document.getElementById("boxplt").innerHTML = "";
    boxpl();
}

//adapted from https://blog.poettner.de/2011/06/09/simple-statistics-with-php/
function Median(data) {
  return Quartile_50(data);
}

function Quartile_25(data) {
  return Quartile(data, 0.05);
}

function Quartile_50(data) {
  return Quartile(data, 0.5);
}

function Quartile_75(data) {
  return Quartile(data, 0.95);
}

function Quartile(data, q) {
  data=Array_Sort_Numbers(data);
  var pos = ((data.length) - 1) * q;
  var base = Math.floor(pos);
  var rest = pos - base;
  if( (data[base+1]!==undefined) ) {
    return data[base] + rest * (data[base+1] - data[base]);
  } else {
    return data[base];
  }
}

function Array_Sort_Numbers(inputarray){
  return inputarray.sort(function(a, b) {
    return a - b;
  });
}

function Array_Sum(t){
   return t.reduce(function(a, b) { return a + b; }, 0); 
}

function Array_Average(data) {
  return Array_Sum(data) / data.length;
}

function Array_Stdev(tab){
   var i,j,total = 0, mean = 0, diffSqredArr = [];
   for(i=0;i<tab.length;i+=1){
       total+=tab[i];
   }
   mean = total/tab.length;
   for(j=0;j<tab.length;j+=1){
       diffSqredArr.push(Math.pow((tab[j]-mean),2));
   }
   return (Math.sqrt(diffSqredArr.reduce(function(firstEl, nextEl){
            return firstEl + nextEl;
          })/tab.length));  
}

function isFloat(n){
    return Number(n) === n && n % 1 !== 0;
}

function getCII(data, len){
   /* var k;
    for(k=0; k<data.length; k++){
      console.log(parseFloat(data[k]));
      //console.log(isFloat(data[k]));
    }*/
    return [Math.min.apply(Math, data), parseFloat(Quartile_25(data)), parseFloat(Quartile_50(data)), parseFloat(Quartile_75(data)), Math.max.apply(Math, data)];
};


### data: data/clean_dataset.csv
Barn [kW], Dishwasher [kW], Fridge [kW], Furnace 1 [kW], Furnace 2 [kW], Garage door [kW], Home office [kW], Kitchen 12 [kW], Kitchen 14 [kW], Kitchen 38 [kW], Living room [kW], Microwave [kW], Well [kW], Wine cellar [kW], dewPoint, gen [kW], humidity, precipIntensity, precipProbability, pressure, temperature, time, time_europe, use [kW]
0.0286, 0.0, 0.1287, 0.02042, 0.1881, 0.01298, 0.0543, 0.0006167, 0.0003333, 0.0, 0.001667, 0.0032, 0.001033, 0.00815, 19.33, 0.1896, 0.85, 0.0201, 0.0, 1010, 24.37, 1451606400, 2016-01-01 00:00:00, 0.448
0.03082, 1.67e-05, 0.04772, 0.06317, 0.06498, 0.01277, 0.02933, 0.0007, 1.67e-05, 1.67e-05, 0.001233, 0.00295, 0.001, 0.02397, 58.98, 0.05428, 0.69, 0.0, 0.0, 1006, 62.44, 1451606460, 2016-01-01 00:01:00, 0.2787
0.0287, 0.0, 0.1416, 0.021, 0.0625, 0.01302, 0.4862, 0.01195, 0.001017, 1.67e-05, 0.001, 0.004083, 0.0009833, 0.02955, 50.63, 0.003567, 0.48, 0.0, 0.0, 1007, 35.69, 1451606520, 2016-01-01 00:02:00, 0.8016
0.1727, 1.67e-05, 0.122, 0.02047, 0.06497, 0.013, 0.04072, 0.00075, 1.67e-05, 1.67e-05, 0.001, 0.00335, 0.001017, 0.008133, 29.7, 0.03432, 0.75, 0.0, 0.0, 1009, 72.76, 1451606580, 2016-01-01 00:03:00, 0.4481
0.03505, 0.0, 0.005133, 0.1992, 0.1029, 0.01285, 0.1611, 0.0007333, 3.3299999999999996e-05, 0.0, 0.3375, 0.00305, 0.001, 0.006883, 15.7, 0.002983, 0.49, 0.0017, 0.0, 1019, 78.28, 1451606640, 2016-01-01 00:04:00, 0.8653
0.05407, 0.0004167, 0.1376, 0.01055, 0.06675, 0.01253, 0.03942, 0.0005833, 0.0006667, 1.67e-05, 0.00155, 0.004133, 0.001017, 0.02372, 61.0, 0.002983, 0.8, 0.0, 0.0, 1015, 55.56, 1451606700, 2016-01-01 00:05:00, 0.353
0.03392, 0.0, 0.1343, 0.0182, 0.06363, 0.01245, 0.02907, 0.0004833, 0.0, 1.67e-05, 0.0015, 0.0043, 0.00095, 0.0072, 53.09, 0.007533, 0.53, 0.0, 0.0, 1017, 49.81, 1451606760, 2016-01-01 00:06:00, 0.306
0.02785, 1.67e-05, 0.00515, 0.01962, 0.06655, 0.01295, 0.3868, 0.00065, 0.0, 0.0, 0.001717, 0.004, 0.0009833, 0.008, 36.34, 0.1433, 0.94, 0.0, 0.0, 1020, 41.28, 1451606820, 2016-01-01 00:07:00, 0.5343
0.03303, 0.0, 0.005133, 0.02102, 0.06342, 0.01227, 0.04015, 0.0003667, 0.0, 0.0, 0.001767, 0.004117, 0.001, 0.1515, 19.88, 0.003583, 0.73, 0.0, 0.5, 1036, 47.57, 1451606880, 2016-01-01 00:08:00, 0.3338
0.03158, 0.0, 0.1238, 0.4856, 0.6574, 0.01302, 0.167, 0.0004, 0.0001333, 1.67e-05, 0.001633, 0.004217, 0.001, 0.1407, 60.98, 0.03695, 0.88, 0.0, 0.0, 1015, 64.82, 1451606940, 2016-01-01 00:09:00, 1.627
0.03013, 1.67e-05, 0.0049, 0.02015, 0.06668, 0.01172, 0.04242, 0.0006, 1.67e-05, 1.67e-05, 0.001217, 0.003217, 0.001, 0.006917, 49.87, 0.00335, 0.81, 0.0, 0.0, 1020, 66.18, 1451607000, 2016-01-01 00:10:00, 0.189
0.03562, 0.0, 0.1421, 0.4679, 0.0626, 0.01328, 0.04007, 0.0007667, 0.0, 0.0, 0.001567, 0.004, 0.001, 0.01475, 39.19, 0.003017, 0.24, 0.0011, 0.0, 1018, 49.35, 1451607060, 2016-01-01 00:11:00, 0.7837
0.02875, 0.00025, 0.005067, 0.0204, 0.06907, 0.01295, 0.09567, 0.0004167, 1.67e-05, 0.0, 0.001483, 0.003983, 0.001, 0.178, 58.92, 0.2002, 0.46, 0.0, 0.0, 1042, 75.73, 1451607120, 2016-01-01 00:12:00, 0.417
0.03085, 0.0, 0.1353, 0.02085, 0.06597, 0.01315, 0.04203, 0.0007667, 5e-05, 0.0, 0.001617, 0.004233, 0.0007833, 0.0284, 15.86, 0.09667, 0.51, 0.0, 0.0, 1009, 31.62, 1451607180, 2016-01-01 00:13:00, 0.344
0.0297, 1.347, 0.1235, 0.02062, 0.0619, 0.01348, 0.04165, 0.00075, 6.670000000000001e-05, 1.67e-05, 0.3329, 0.003167, 0.001, 0.1236, 23.15, 0.0306, 0.77, 0.0071, 0.0, 1015, 25.03, 1451607240, 2016-01-01 00:14:00, 2.099
0.03167, 5e-05, 0.00515, 0.1136, 0.0634, 0.0129, 0.4998, 0.0007, 1.67e-05, 1.67e-05, 0.001633, 0.002883, 0.0009833, 0.006717, 66.73, 0.2112, 0.8, 0.0, 0.0, 1020, 54.04, 1451607300, 2016-01-01 00:15:00, 0.7395
0.03135, 0.00025, 0.005533, 0.4893, 0.06707, 0.01295, 0.03423, 0.00075, 1.67e-05, 0.0, 0.0016, 0.0032, 0.001083, 0.008467, 60.88, 0.02872, 0.4, 0.0, 0.0, 1002, 64.34, 1451607360, 2016-01-01 00:16:00, 0.6558
0.03257, 0.0, 0.1085, 0.1531, 0.11, 0.01287, 0.437, 0.0007, 5e-05, 0.0, 0.00185, 0.0032, 0.0008333, 0.007883, 45.67, 0.003433, 0.65, 0.0, 0.0, 1023, 36.16, 1451607420, 2016-01-01 00:17:00, 0.8685
0.03217, 1.67e-05, 0.005183, 0.01998, 0.6052, 0.0126, 0.0428, 0.0004333, 5e-05, 1.67e-05, 0.00165, 0.003017, 0.00105, 0.007217, 61.42, 0.003183, 0.31, 0.0008, 0.0, 1016, 54.14, 1451607480, 2016-01-01 00:18:00, 0.7314
0.03087, 1.34, 0.005167, 0.06468, 0.1008, 0.01318, 0.05102, 0.0004, 6.670000000000001e-05, 0.0, 0.001533, 0.003967, 0.001017, 0.1391, 26.52, 0.003433, 0.93, 0.0, 0.0, 1029, 70.81, 1451607540, 2016-01-01 00:19:00, 1.752
0.03323, 1.67e-05, 0.1241, 0.02003, 0.06877, 0.01297, 0.04547, 0.0007667, 1.67e-05, 1.67e-05, 0.3389, 0.00295, 0.001, 0.007967, 64.28, 0.002983, 0.89, 0.0075, 0.75, 1015, 77.34, 1451607600, 2016-01-01 00:20:00, 0.6563
0.02977, 0.2173, 0.005367, 0.06382, 0.405, 0.01322, 0.1255, 0.0006833, 6.670000000000001e-05, 0.0, 0.3399, 0.0039, 0.001, 0.008283, 38.5, 0.004267, 0.52, 0.001, 0.0, 1007, 56.82, 1451607660, 2016-01-01 00:21:00, 1.214
0.0311, 0.0, 0.005133, 0.06813, 0.0647, 0.0129, 0.0406, 0.0007833, 0.0001, 1.67e-05, 0.0017, 0.004167, 0.001, 0.0079, 20.09, 0.2851, 0.78, 0.0, 0.0, 1015, 44.21, 1451607720, 2016-01-01 00:22:00, 0.2382
0.02922, 0.0, 0.1287, 0.09022, 0.5833, 0.01298, 0.03982, 0.0005167, 0.0002, 0.0, 0.001717, 0.003933, 0.0009833, 0.1417, 4.95, 0.003333, 0.91, 0.0015, 0.0, 1026, 51.2, 1451607780, 2016-01-01 00:23:00, 1.033
0.03692, 0.0, 0.127, 0.02028, 0.06627, 0.01283, 0.06335, 0.0003167, 8.329999999999999e-05, 1.67e-05, 0.001683, 0.0041, 0.001, 0.008017, 14.84, 0.003283, 0.5, 0.0, 0.0, 1010, 19.34, 1451607840, 2016-01-01 00:24:00, 0.3419
0.03448, 3.3299999999999996e-05, 0.1231, 0.4835, 0.0654, 0.01208, 0.03958, 0.0003333, 0.0001833, 0.0, 0.001733, 0.00405, 0.001, 0.1527, 52.68, 0.003467, 0.64, 0.0, 0.0, 1018, 21.33, 1451607900, 2016-01-01 00:25:00, 0.9182
0.0307, 1.67e-05, 0.1379, 0.02067, 0.0673, 0.0131, 0.04382, 0.00075, 1.67e-05, 0.0, 0.001633, 0.004017, 0.001, 0.007517, 31.39, 0.003333, 0.91, 0.0, 0.0, 1015, 47.05, 1451607960, 2016-01-01 00:26:00, 0.3285
… [head cut at 6 KiB]